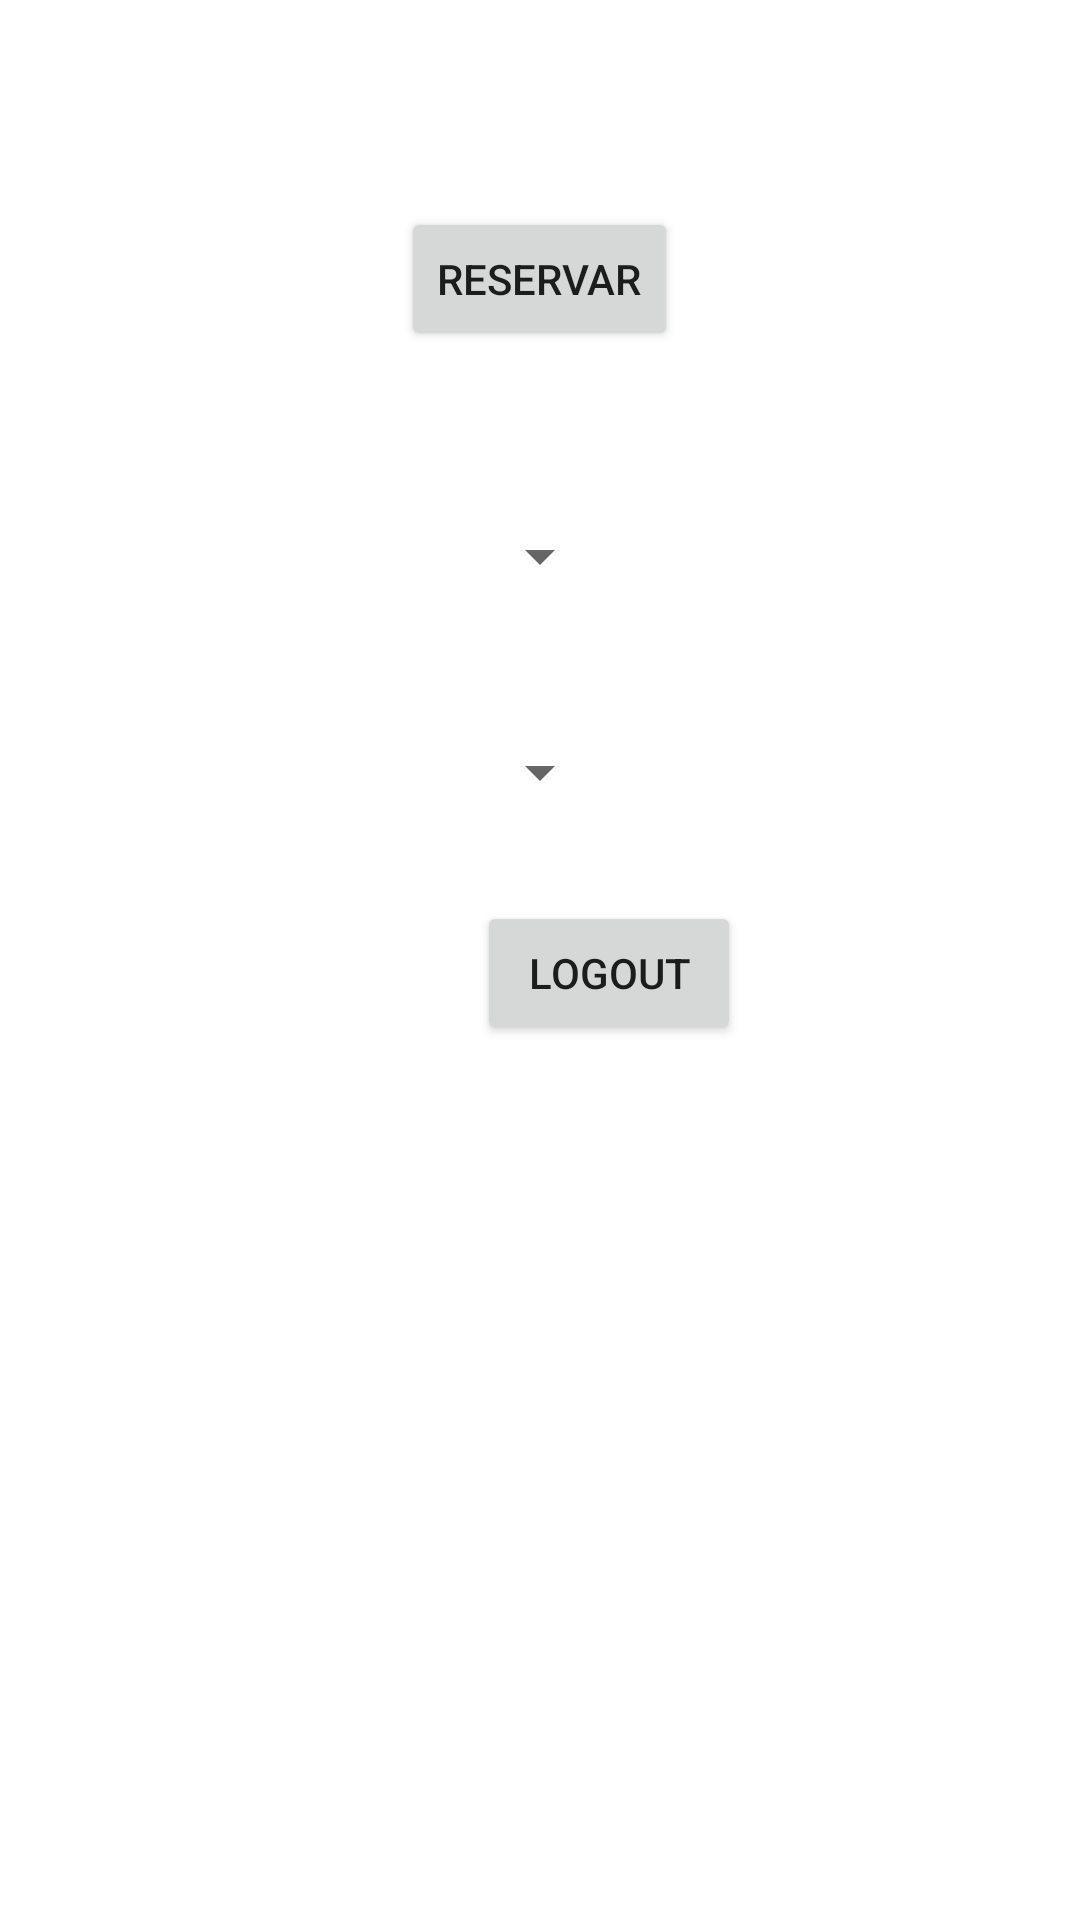

Android layout source for this screen:
<!-- AndroidManifest.xml: application theme Theme.Project_QS -->
<!-- res/layout/activity_cliente.xml -->
<?xml version="1.0" encoding="utf-8"?>
<RelativeLayout xmlns:android="http://schemas.android.com/apk/res/android"
    xmlns:tools="http://schemas.android.com/tools"
    android:layout_width="match_parent"
    android:layout_height="match_parent"
    tools:context=".ClienteActivity">

    <Button
        android:id="@+id/buttonReservar"
        android:layout_width="wrap_content"
        android:layout_height="wrap_content"
        android:text="Reservar"
        android:layout_centerHorizontal="true"
        android:layout_alignParentTop="true"
        android:layout_marginTop="69dp"/>

    <TextView
        android:id="@+id/textViewMensagem"
        android:layout_width="wrap_content"
        android:layout_height="wrap_content"
        android:layout_below="@id/buttonReservar"
        android:layout_marginTop="16dp"
        android:text=""
        android:textSize="18sp"
        android:textColor="#000000" />

    <Spinner
        android:id="@+id/spinnerTiposRefeicao"
        android:layout_width="wrap_content"
        android:layout_height="wrap_content"
        android:layout_below="@id/textViewMensagem"
        android:layout_marginTop="16dp"
        android:layout_centerHorizontal="true"
        android:prompt="@string/selecione_tipo_refeicao" />

    <ImageView
       android:id="@+id/imageViewTipoRefeicao"
       android:layout_width="match_parent"
       android:layout_height="wrap_content"
       android:layout_below="@+id/spinnerTiposRefeicao"
       android:layout_centerHorizontal="true"
       android:layout_marginTop="16dp"
       android:layout_marginBottom="16dp"
       android:contentDescription="@string/tipo_refeicao_image" />

    <Spinner
       android:id="@+id/spinnerModalidades"
       android:layout_width="wrap_content"
       android:layout_height="wrap_content"
       android:layout_below="@id/imageViewTipoRefeicao"
       android:layout_marginTop="16dp"
       android:layout_centerHorizontal="true"
       android:prompt="@string/selecione_modalidade" />

    <Button
       android:id="@+id/buttonLogout"
       android:layout_width="wrap_content"
       android:layout_height="wrap_content"
       android:text="Logout"
       android:layout_below="@id/spinnerModalidades" android:layout_alignParentStart="true"
       android:layout_marginTop="31dp" android:layout_marginStart="159dp" android:layout_centerHorizontal="true"/>

</RelativeLayout>
<!-- resources referenced by this layout -->
<resources>
  <string name="selecione_modalidade">Selecione a Modalidade</string>
  
      //Tipos de Refeição
  <string name="selecione_tipo_refeicao">Selecione o Tipo de Refeição</string>
  <style name="Theme.Project_QS" parent="Theme.MaterialComponents.DayNight.DarkActionBar">
          
          <item name="colorPrimary">@color/purple_500</item>
          <item name="colorPrimaryVariant">@color/purple_700</item>
          <item name="colorOnPrimary">@color/white</item>
          
          <item name="colorSecondary">@color/teal_200</item>
          <item name="colorSecondaryVariant">@color/teal_700</item>
          <item name="colorOnSecondary">@color/black</item>
          
          <item name="android:statusBarColor">?attr/colorPrimaryVariant</item>
          
      </style>
  <!-- not gathered from this repository: default colours our renderer supplied (Android Studio template values) -->
  <color name="purple_500">#FF6200EE</color>
  <color name="purple_700">#FF3700B3</color>
  <color name="teal_200">#FF03DAC5</color>
  <color name="teal_700">#FF018786</color>
  <color name="black">#FF000000</color>
  <color name="white">#FFFFFFFF</color>
</resources>
